Run: headless pygame with SDL's dummy video driver; simulated clock (each Clock.tick advances the game by its frame time, no real sleeping); random seed 0; keys injected as events and as key.get_pressed() state; mouse plan: one left click at the window centre at the start of phase 2, then a move to the lower-right quarter at the start of phase 3.
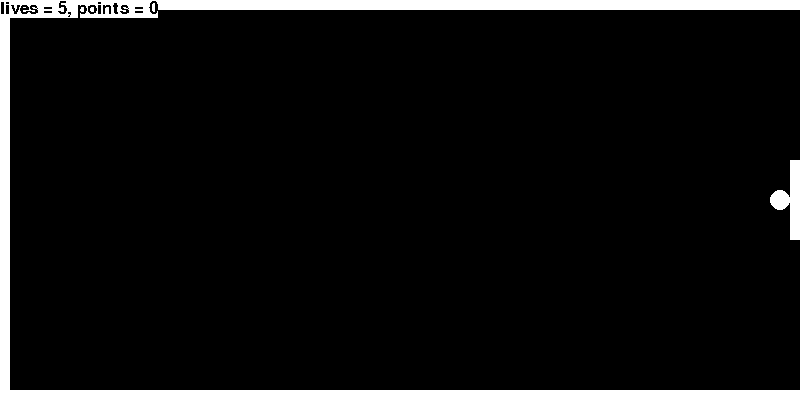
Frame 1 of 4 · flips 1–60 · no input
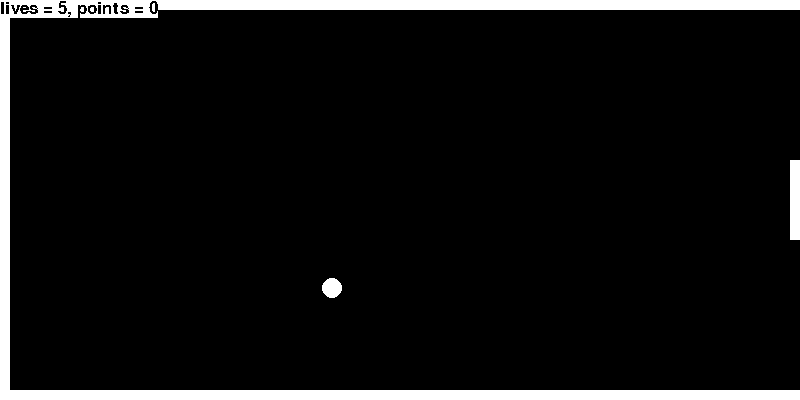
Frame 2 of 4 · flips 61–180 · clicked the window centre · tapped SPACE, RETURN · held RIGHT (→), D
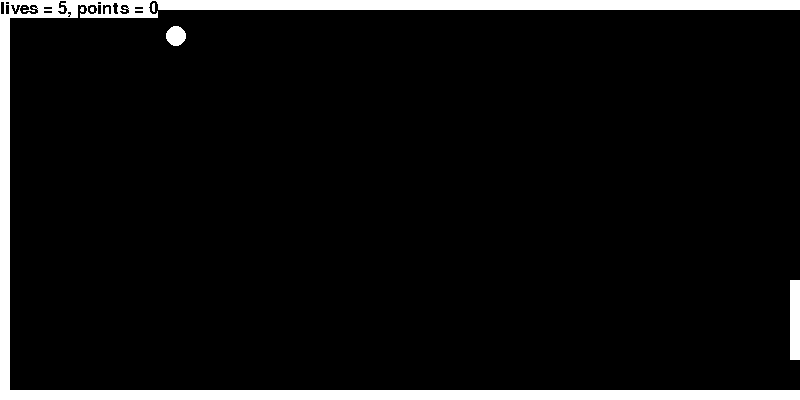
Frame 3 of 4 · flips 181–300 · moved the mouse to the lower-right quarter · held DOWN (↓), S
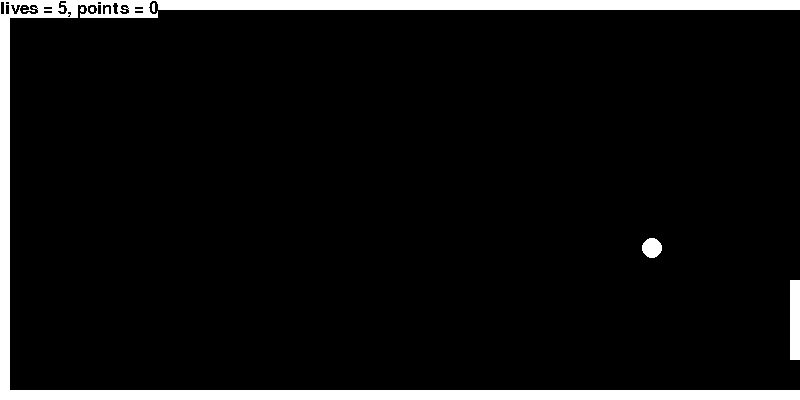
Frame 4 of 4 · flips 301–420 · held LEFT (←), A, UP (↑), W

The pygame program that drew these frames:

# 7.2.3 Adding Lives and Score display

import pygame

pygame.init()

BORDER = 10
WIDTH = 800
HEIGHT = 400
VELOCITY = 4

BLACK = pygame.Color('black')
WHITE = pygame.Color('white')

lives = 5
score = 0

screen = pygame.display.set_mode((WIDTH, HEIGHT))
screen.fill(BLACK)

pygame.draw.rect(screen, WHITE,
                 pygame.Rect(0, 0, WIDTH, BORDER))
pygame.draw.rect(screen, WHITE,
                 pygame.Rect(0, 0, BORDER, HEIGHT))
pygame.draw.rect(screen, WHITE,
                 pygame.Rect(0, HEIGHT - BORDER,
                             WIDTH, BORDER))

class Ball:

    RADIUS = 10

    def __init__(self, x, y, vx, vy):
        self.x = x
        self.y = y
        self.vx = vx
        self.vy = vy
        self.moving = False

    def show(self, colour):
        global screen
        pygame.draw.circle(screen, colour,
                           (self.x, self.y), self.RADIUS)

    def update(self):

        global score
        global lives

        if not self.moving:
            return

        # compute next position of ball at current velocity
        newx = self.x + self.vx
        newy = self.y + self.vy

        #detect vertical bounce
        if newy + Ball.RADIUS > HEIGHT - BORDER \
                or newy - Ball.RADIUS < BORDER:
            self.vy = -self.vy
         # detect horizontal bounce
        elif newx - Ball.RADIUS < BORDER:
            self.vx = -self.vx
        elif newx + Ball.RADIUS >= WIDTH - Paddle.WIDTH:
            if abs(newy - paddle.y) <= Paddle.HEIGHT // 2:
                # the ball hit the paddle so bounce it and increment the score
                self.vx = -self.vx
                score += 1
            else:
                # the ball missed the paddle so decrement the lives and restart the game
                lives -= 1
                self.show(BLACK)
                self.__init__(WIDTH - Ball.RADIUS - Paddle.WIDTH,
                              HEIGHT // 2, -VELOCITY, -VELOCITY)
                self.show(WHITE)
        else:
            # hide the ball
            self.show(BLACK)

            # move the ball
            self.x = newx
            self.y = newy

            # show the ball
            self.show(WHITE)

class Paddle:
    WIDTH = 10
    HEIGHT = 80

    def __init__(self, y):
        self.y = y

    def show(self, colour):
        global screen
        pygame.draw.rect(screen, colour,
                         pygame.Rect(WIDTH - self.WIDTH,
                                     self.y - self.HEIGHT // 2,
                                     self.WIDTH,
                                     self.HEIGHT))

    def update(self):

        newy = pygame.mouse.get_pos()[1]

        if newy - self.HEIGHT // 2 >= BORDER \
            and newy + self.HEIGHT // 2 <= HEIGHT - BORDER:


            # hide the paddle
            self.show(BLACK)

            #move the paddle to the mouse position
            self.y = newy

            # show the paddle
            self.show(WHITE)

# create the paddle in the middle of the screen
paddle = Paddle(HEIGHT // 2)

# show the paddle
paddle.show(WHITE)

# create the ball in the middle of the screen to the left of the paddle
ball = Ball(WIDTH - Ball.RADIUS - Paddle.WIDTH, HEIGHT // 2,
            -VELOCITY, -VELOCITY)
ball.show(WHITE)

pygame.display.flip()

def show(text):
    global screen
    pygame.font.init()
    myFont = pygame.font.SysFont(pygame.font.get_default_font(), 25)
    surf = myFont.render(text, False, BLACK, WHITE)
    screen.blit(surf, (0, 0))

while True:
    show('lives = {}, points = {}'.format(lives, score))
    if lives < 0:
        # game over
        break

    e = pygame.event.poll()
    if e.type == pygame.QUIT:
        break
    elif e.type == pygame.MOUSEBUTTONDOWN:
        ball.moving = not ball.moving
    ball.update()
    paddle.update()
    pygame.display.flip()

pygame.quit()
